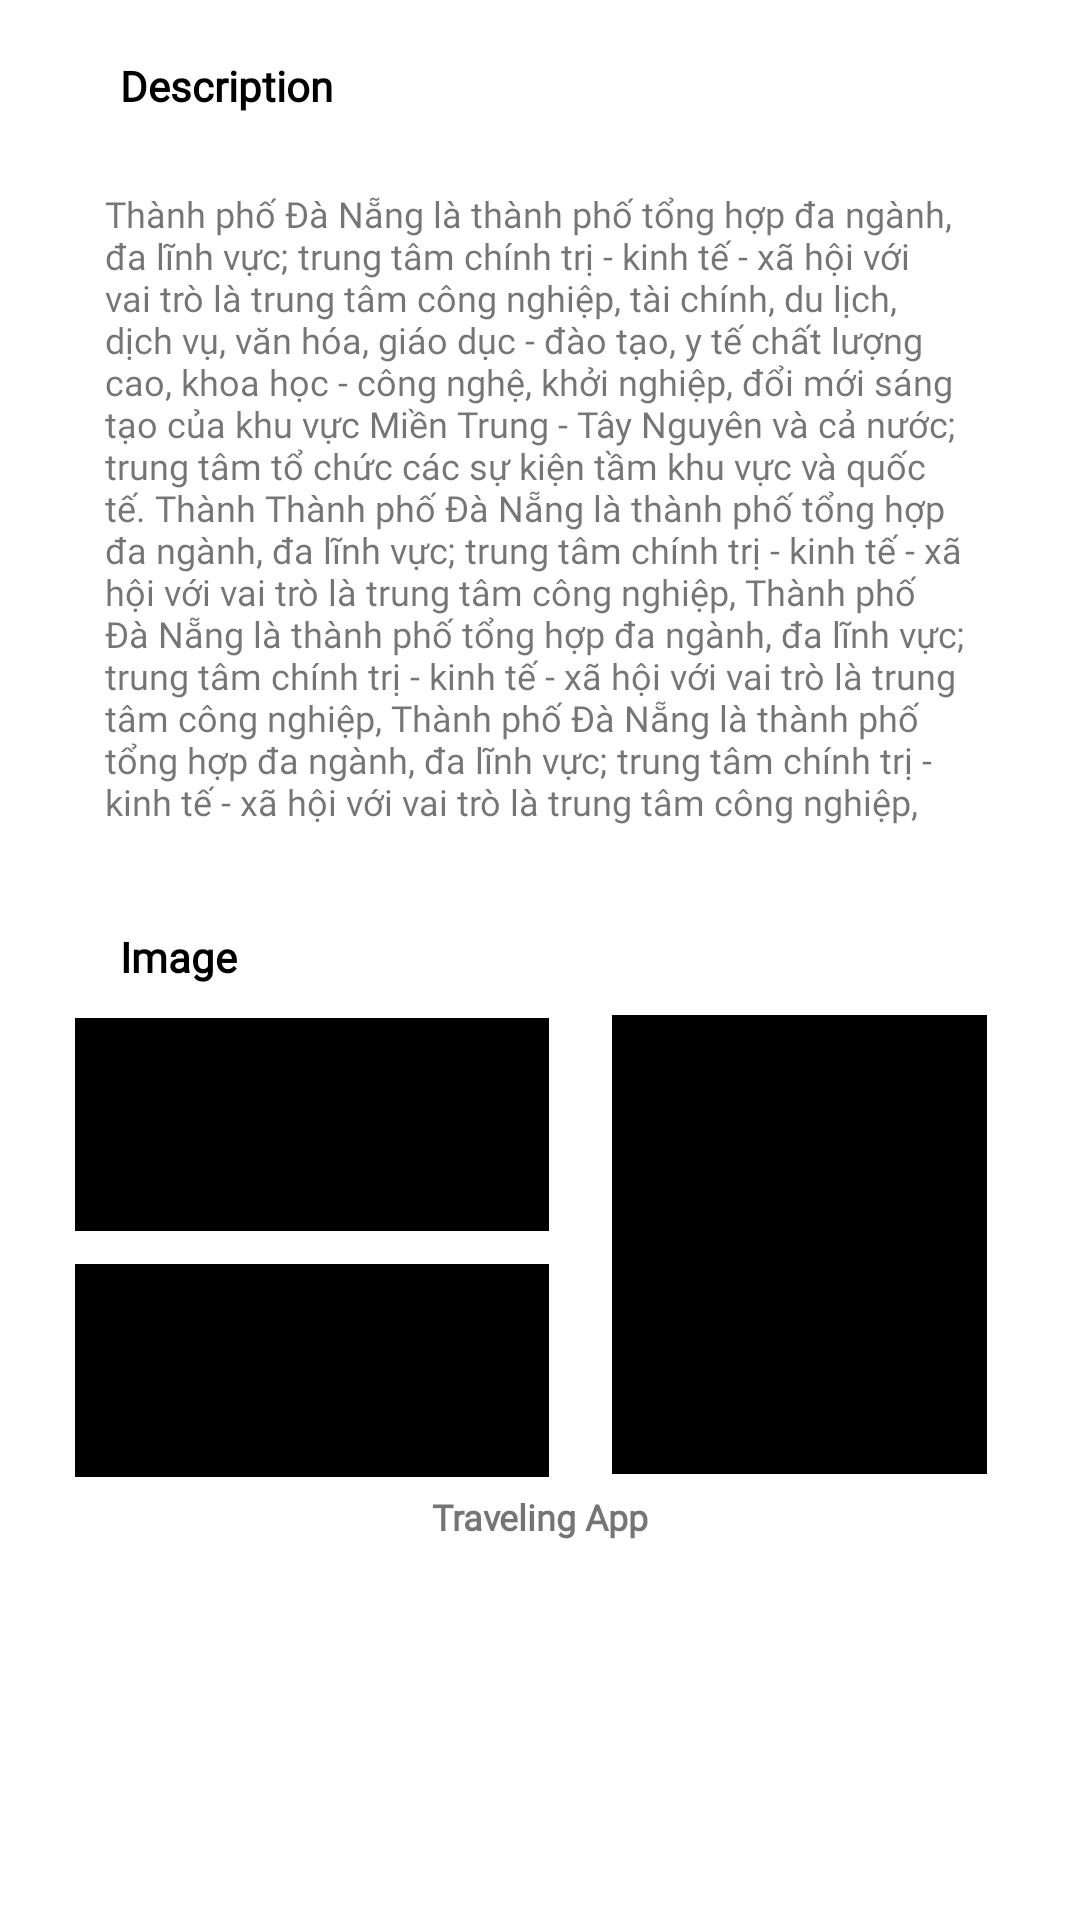

The Android layout XML behind this screen, and the referenced resources:
<!-- AndroidManifest.xml: application theme Theme.TravelingApp -->
<!-- res/layout/fragment_overview.xml -->
<?xml version="1.0" encoding="utf-8"?>
   <androidx.core.widget.NestedScrollView
    android:layout_marginTop="20dp"
    android:paddingBottom="10dp"
    android:id="@+id/nesredScrollView"
    xmlns:android="http://schemas.android.com/apk/res/android"
    xmlns:app="http://schemas.android.com/apk/res-auto"
    tools:context=".FragmentOverview"
    xmlns:tools="http://schemas.android.com/tools"
    android:layout_width="match_parent"
    android:layout_height="wrap_content"
    >

<androidx.constraintlayout.widget.ConstraintLayout
    android:layout_width="match_parent"
    android:layout_height="wrap_content"
    android:padding="10dp"
   >

    <TextView
        android:id="@+id/txtDescription"
        android:layout_width="wrap_content"
        android:layout_height="wrap_content"
        android:layout_marginLeft="30dp"
        android:layout_marginTop="9dp"
        android:fontFamily="@font/robotomedium"
        android:text="Description"
        android:textColor="#000000"
        android:textSize="14sp"
        android:textStyle="bold"
        app:layout_constraintLeft_toLeftOf="parent"
        app:layout_constraintTop_toTopOf="parent" />


    <TextView
        android:id="@+id/txtMota"
        android:layout_width="match_parent"
        android:layout_height="match_parent"
        android:fontFamily="@font/robotomedium"
        android:gravity="left"
        android:padding="25dp"
        android:text="@string/description"
        android:textSize="12sp"
        app:layout_constraintLeft_toLeftOf="parent"
        app:layout_constraintTop_toBottomOf="@+id/txtDescription" />

    <TextView
        android:id="@+id/txtimgView"
        android:layout_width="wrap_content"
        android:layout_height="wrap_content"
        android:layout_marginLeft="30dp"
        android:layout_marginTop="9dp"
        android:fontFamily="@font/robotomedium"
        android:text="Image"
        android:textColor="#000000"
        android:textSize="14sp"
        android:textStyle="bold"
        app:layout_constraintLeft_toLeftOf="parent"
        app:layout_constraintTop_toBottomOf="@id/txtMota" />

    <ImageView
        android:id="@+id/img1"
        android:layout_width="158dp"
        android:layout_height="71dp"
        android:layout_marginLeft="15dp"
        android:layout_marginTop="11dp"
        android:background="#000000"
        app:layout_constraintLeft_toLeftOf="parent"
        app:layout_constraintTop_toBottomOf="@+id/txtimgView" />

    <ImageView
        android:id="@+id/img2"
        android:layout_width="158dp"
        android:layout_height="71dp"
        android:layout_marginLeft="15dp"
        android:layout_marginTop="11dp"
        android:background="#000000"
        app:layout_constraintLeft_toLeftOf="parent"
        app:layout_constraintTop_toBottomOf="@+id/img1" />

    <ImageView
        android:id="@+id/img3"
        android:layout_width="125dp"
        android:layout_height="153dp"
        android:layout_marginTop="38dp"
        android:background="#000000"
        app:layout_constraintLeft_toRightOf="@+id/img1"
        app:layout_constraintRight_toRightOf="parent"
        app:layout_constraintTop_toBottomOf="@id/txtMota" />

    <TextView
        android:id="@+id/txtTraveling"
        android:layout_width="wrap_content"
        android:layout_height="wrap_content"
        android:layout_marginTop="5dp"
        android:fontFamily="@font/robotomedium"
        android:text="Traveling App"
        android:textSize="12sp"
        android:textStyle="bold"
        app:layout_constraintLeft_toLeftOf="parent"
        app:layout_constraintRight_toRightOf="parent"
        app:layout_constraintTop_toBottomOf="@+id/img2" />

    <LinearLayout
        android:layout_width="match_parent"
        android:layout_height="20dp"

        app:layout_constraintBottom_toBottomOf="parent"
        app:layout_constraintLeft_toLeftOf="parent"
        app:layout_constraintRight_toRightOf="parent"
        app:layout_constraintTop_toBottomOf="@+id/txtTraveling" />
</androidx.constraintlayout.widget.ConstraintLayout>
</androidx.core.widget.NestedScrollView>
<!-- resources referenced by this layout -->
<resources>
  <string name="description">   Thành phố Đà Nẵng là thành phố tổng hợp đa ngành, đa lĩnh vực; trung tâm chính trị - kinh tế - xã hội với vai trò là trung tâm công nghiệp, tài chính, du lịch, dịch vụ, văn hóa, giáo dục - đào tạo, y tế chất lượng cao, khoa học - công nghệ, khởi nghiệp, đổi mới sáng tạo của khu vực Miền Trung - Tây Nguyên và cả nước; trung tâm tổ chức các sự kiện tầm khu vực và quốc tế. Thành Thành phố Đà Nẵng là thành phố tổng hợp đa ngành, đa lĩnh vực; trung tâm chính trị - kinh tế - xã hội với vai trò là trung tâm công nghiệp, Thành phố Đà Nẵng là thành phố tổng hợp đa ngành, đa lĩnh vực; trung tâm chính trị - kinh tế - xã hội với vai trò là trung tâm công nghiệp, Thành phố Đà Nẵng là thành phố tổng hợp đa ngành, đa lĩnh vực; trung tâm chính trị - kinh tế - xã hội với vai trò là trung tâm công nghiệp,</string>
  <style name="Theme.TravelingApp" parent="Theme.MaterialComponents.DayNight.NoActionBar">
          
          <item name="colorPrimary">@color/backgroundLogin</item>
          <item name="colorPrimaryVariant">@color/backgroundLogin</item>
          <item name="colorOnPrimary">@color/white</item>
          
          <item name="colorSecondary">@color/teal_200</item>
          <item name="colorSecondaryVariant">@color/teal_700</item>
          <item name="colorOnSecondary">@color/black</item>
          
          <item name="android:statusBarColor" tools:targetApi="l">?attr/colorPrimaryVariant</item>
          
  
      </style>
  <color name="backgroundLogin">#FAE6E6</color>
  <color name="white">#FFFFFFFF</color>
  <color name="teal_200">#FF03DAC5</color>
  <color name="teal_700">#FF018786</color>
  <color name="black">#FF000000</color>
</resources>
